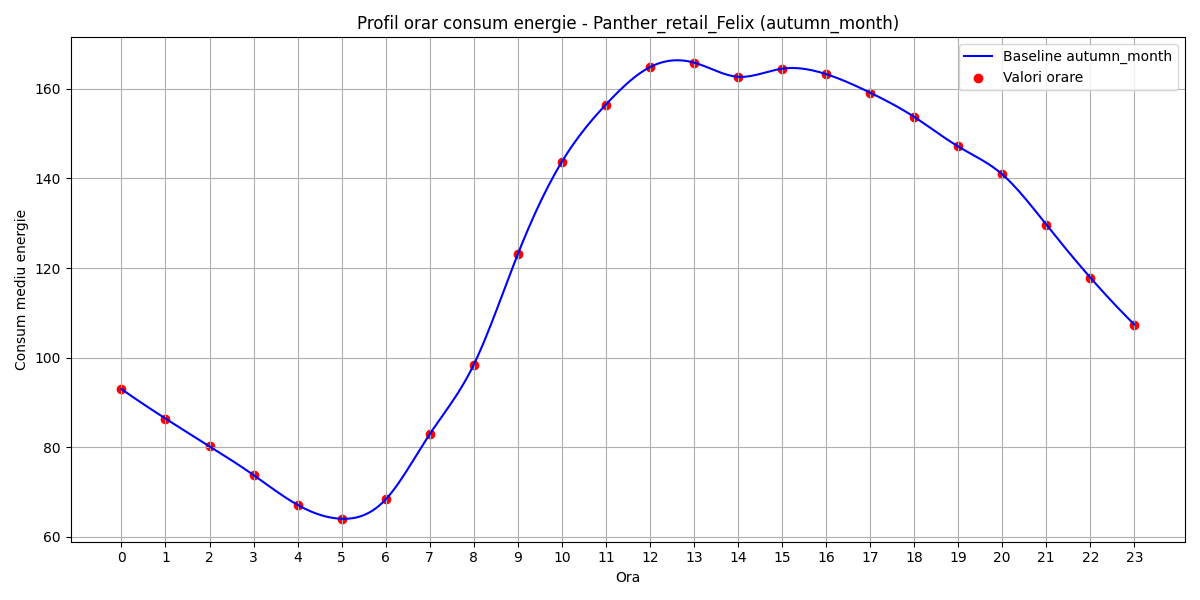

The data file committed next to this chart (first rows):
hour, B(t)
0, 92.99
1, 86.4
2, 80.2
3, 73.79
4, 67.14
5, 64.04
6, 68.35
7, 82.91
8, 98.42
9, 123.1
10, 143.7
11, 156.5
12, 164.8
13, 165.8
14, 162.7
15, 164.5
16, 163.3
17, 159.1
18, 153.7
19, 147.1
20, 140.9
21, 129.7
22, 117.9
23, 107.4
